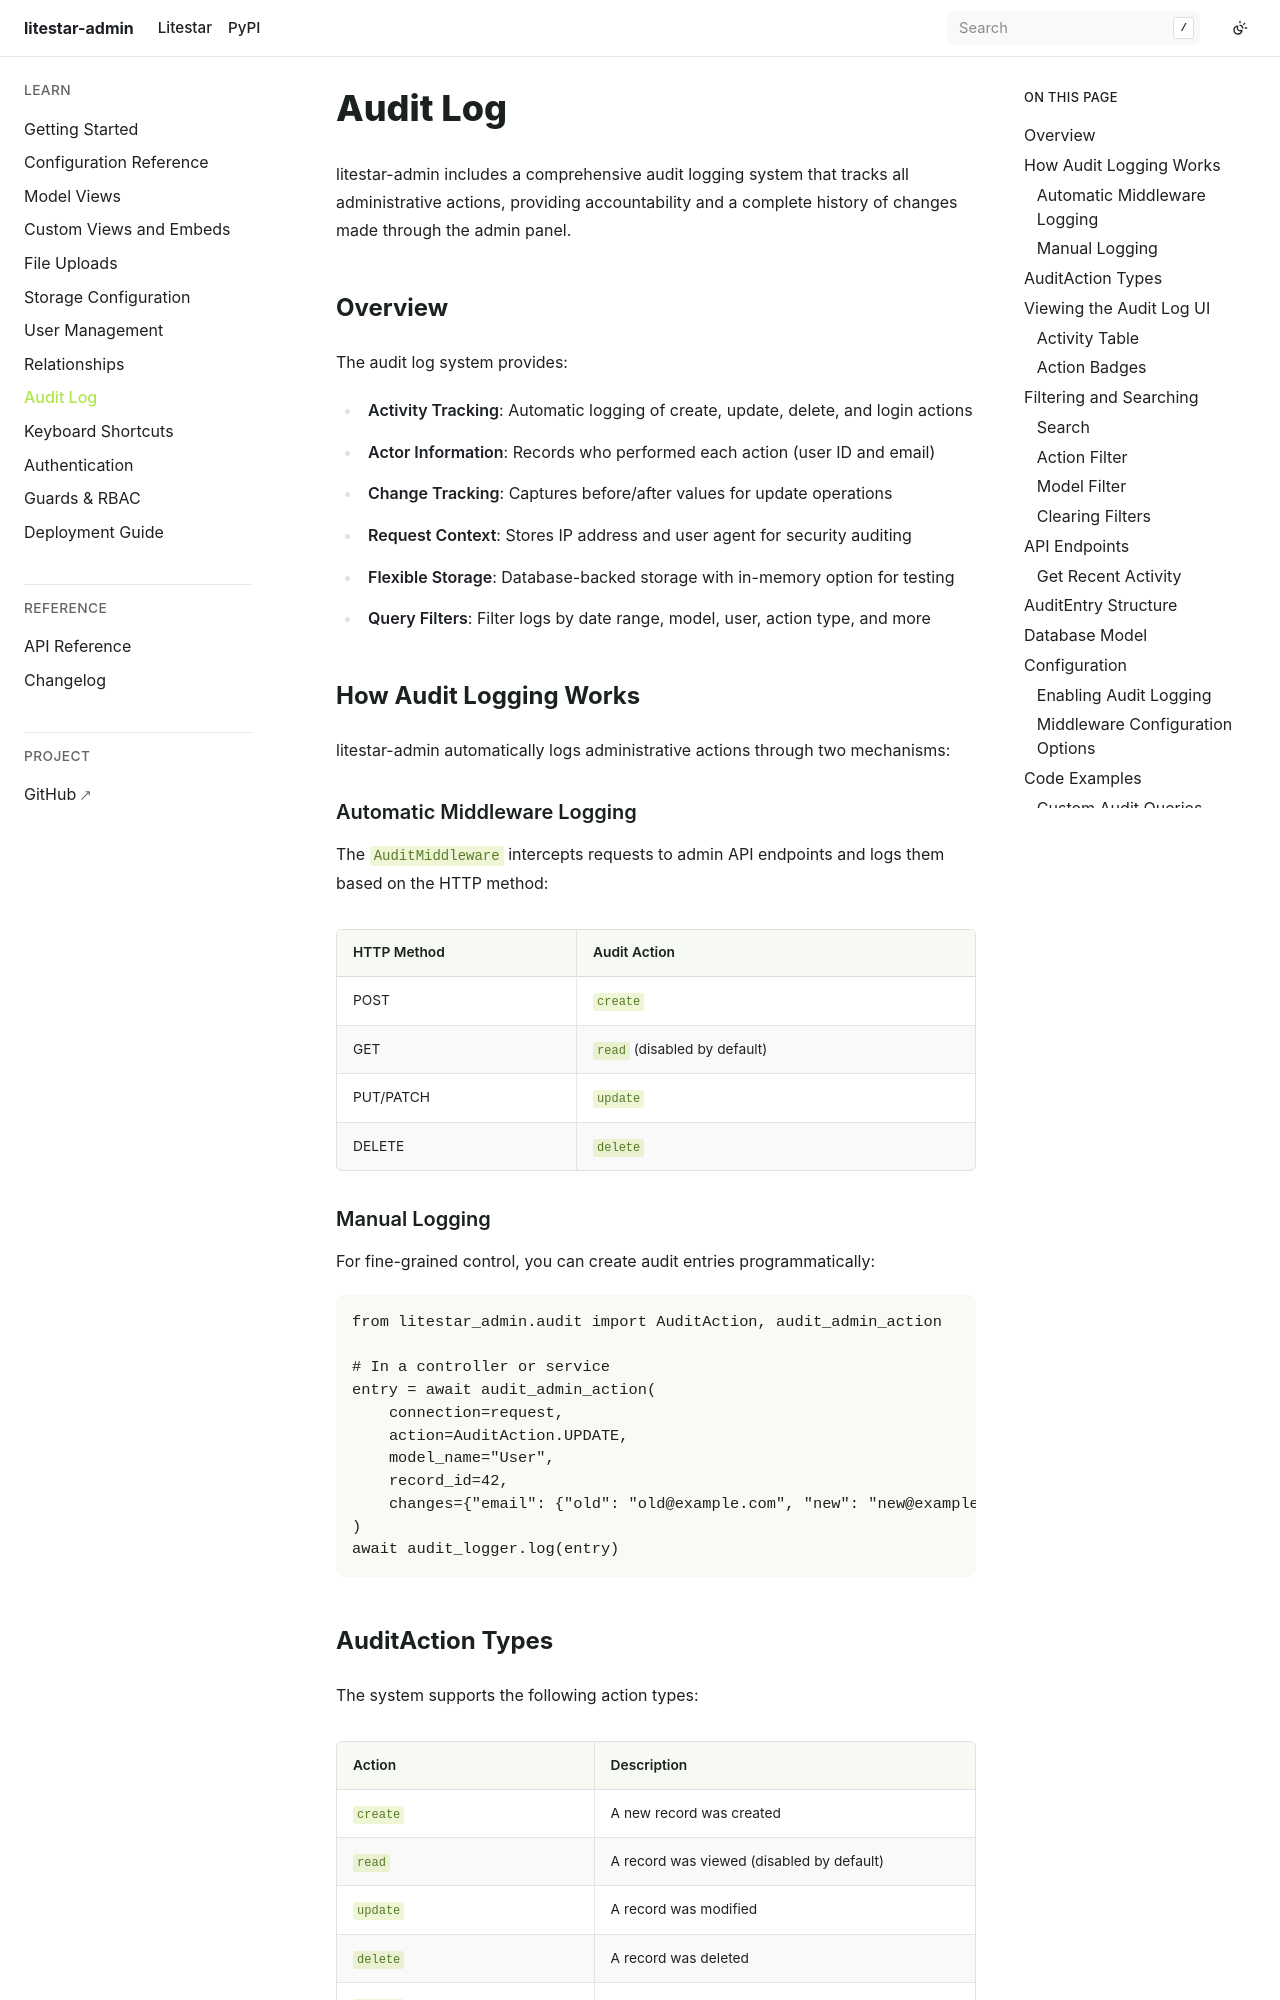

repository: JacobCoffee/litestar-admin · page: pr-preview/pr-2/user-guide/audit-log.html · generator: sphinx

# Audit Log

litestar-admin includes a comprehensive audit logging system that tracks all administrative actions, providing accountability and a complete history of changes made through the admin panel.

## Overview

The audit log system provides:

- **Activity Tracking**: Automatic logging of create, update, delete, and login actions
- **Actor Information**: Records who performed each action (user ID and email)
- **Change Tracking**: Captures before/after values for update operations
- **Request Context**: Stores IP address and user agent for security auditing
- **Flexible Storage**: Database-backed storage with in-memory option for testing
- **Query Filters**: Filter logs by date range, model, user, action type, and more

## How Audit Logging Works

litestar-admin automatically logs administrative actions through two mechanisms:

### Automatic Middleware Logging

The `AuditMiddleware` intercepts requests to admin API endpoints and logs them based on the HTTP method:

| HTTP Method | Audit Action |
|-------------|--------------|
| POST | `create` |
| GET | `read` (disabled by default) |
| PUT/PATCH | `update` |
| DELETE | `delete` |

### Manual Logging

For fine-grained control, you can create audit entries programmatically:

```python
from litestar_admin.audit import AuditAction, audit_admin_action

# In a controller or service
entry = await audit_admin_action(
    connection=request,
    action=AuditAction.UPDATE,
    model_name="User",
    record_id=42,
    changes={"email": {"old": "old@example.com", "new": "new@example.com"}},
)
await audit_logger.log(entry)
```
